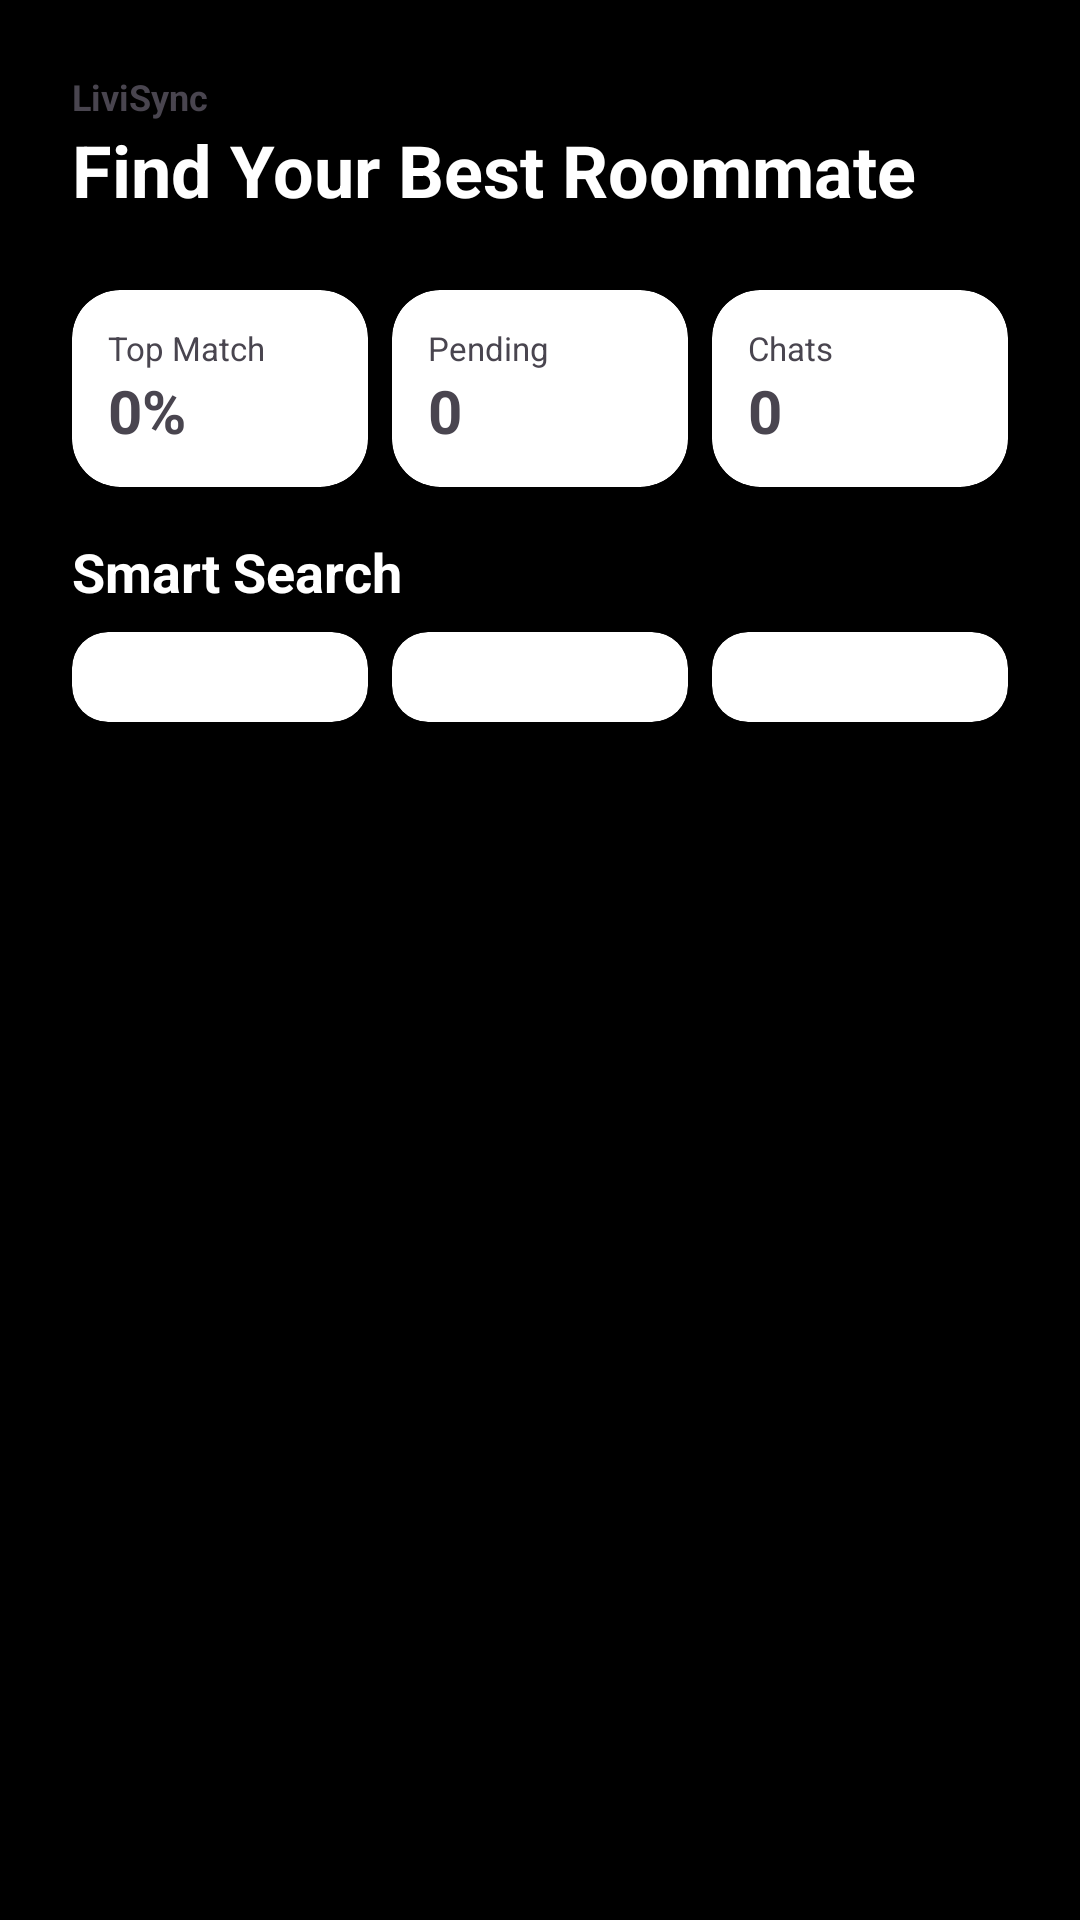

Produce the Android XML layout that renders to this screen, including the resource entries it uses.
<!-- AndroidManifest.xml: application theme Theme.LiviSync -->
<!-- res/layout/fragment_home.xml -->
<?xml version="1.0" encoding="utf-8"?>
<LinearLayout xmlns:android="http://schemas.android.com/apk/res/android"
    xmlns:app="http://schemas.android.com/apk/res-auto"
    android:layout_width="match_parent"
    android:layout_height="match_parent"
    android:background="@color/black"
    android:orientation="vertical">

    <LinearLayout
        android:layout_width="match_parent"
        android:layout_height="wrap_content"
        android:orientation="horizontal"
        android:padding="24dp">

        <LinearLayout
            android:layout_width="0dp"
            android:layout_height="wrap_content"
            android:layout_weight="1"
            android:orientation="vertical">

            <TextView
                android:layout_width="wrap_content"
                android:layout_height="wrap_content"
                android:text="@string/app_name"
                android:textColor="@color/grey"
                android:textSize="12sp"
                android:textStyle="bold" />

            <TextView
                android:layout_width="wrap_content"
                android:layout_height="wrap_content"
                android:text="@string/find_your_best_roommate"
                android:textColor="@color/white"
                android:textSize="24sp"
                android:textStyle="bold" />
        </LinearLayout>
    </LinearLayout>

    <LinearLayout
        android:layout_width="match_parent"
        android:layout_height="wrap_content"
        android:layout_marginBottom="16dp"
        android:orientation="horizontal"
        android:paddingStart="24dp"
        android:paddingEnd="24dp">

        <androidx.cardview.widget.CardView
            android:layout_width="0dp"
            android:layout_height="wrap_content"
            android:layout_weight="1"
            android:layout_marginEnd="8dp"
            app:cardBackgroundColor="@color/white"
            app:cardCornerRadius="16dp">
            <LinearLayout
                android:layout_width="match_parent"
                android:layout_height="wrap_content"
                android:orientation="vertical"
                android:padding="12dp">
                <TextView
                    android:layout_width="wrap_content"
                    android:layout_height="wrap_content"
                    android:text="@string/top_match"
                    android:textColor="@color/grey"
                    android:textSize="11sp" />
                <TextView
                    android:id="@+id/tvTopMatch"
                    android:layout_width="wrap_content"
                    android:layout_height="wrap_content"
                    android:text="@string/_0"
                    android:textColor="@color/darkGrey"
                    android:textSize="20sp"
                    android:textStyle="bold" />
            </LinearLayout>
        </androidx.cardview.widget.CardView>

        <androidx.cardview.widget.CardView
            android:layout_width="0dp"
            android:layout_height="wrap_content"
            android:layout_weight="1"
            android:layout_marginEnd="8dp"
            app:cardBackgroundColor="@color/white"
            app:cardCornerRadius="16dp">
            <LinearLayout
                android:layout_width="match_parent"
                android:layout_height="wrap_content"
                android:orientation="vertical"
                android:padding="12dp">
                <TextView
                    android:layout_width="wrap_content"
                    android:layout_height="wrap_content"
                    android:text="@string/pending"
                    android:textColor="@color/grey"
                    android:textSize="11sp" />
                <TextView
                    android:id="@+id/tvPendingRequests"
                    android:layout_width="wrap_content"
                    android:layout_height="wrap_content"
                    android:text="0"
                    android:textColor="@color/darkGrey"
                    android:textSize="20sp"
                    android:textStyle="bold" />
            </LinearLayout>
        </androidx.cardview.widget.CardView>

        <androidx.cardview.widget.CardView
            android:layout_width="0dp"
            android:layout_height="wrap_content"
            android:layout_weight="1"
            app:cardBackgroundColor="@color/white"
            app:cardCornerRadius="16dp">
            <LinearLayout
                android:layout_width="match_parent"
                android:layout_height="wrap_content"
                android:orientation="vertical"
                android:padding="12dp">
                <TextView
                    android:layout_width="wrap_content"
                    android:layout_height="wrap_content"
                    android:text="Chats"
                    android:textColor="@color/grey"
                    android:textSize="11sp" />
                <TextView
                    android:id="@+id/tvUnreadChats"
                    android:layout_width="wrap_content"
                    android:layout_height="wrap_content"
                    android:text="0"
                    android:textColor="@color/darkGrey"
                    android:textSize="20sp"
                    android:textStyle="bold" />
            </LinearLayout>
        </androidx.cardview.widget.CardView>
    </LinearLayout>

    <TextView
        android:layout_width="wrap_content"
        android:layout_height="wrap_content"
        android:layout_marginBottom="8dp"
        android:paddingStart="24dp"
        android:paddingEnd="24dp"
        android:text="Smart Search"
        android:textColor="@color/white"
        android:textSize="18sp"
        android:textStyle="bold" />

    <LinearLayout
        android:layout_width="match_parent"
        android:layout_height="wrap_content"
        android:layout_marginBottom="16dp"
        android:orientation="horizontal"
        android:paddingStart="24dp"
        android:paddingEnd="24dp">

        <androidx.cardview.widget.CardView
            android:layout_width="0dp"
            android:layout_height="wrap_content"
            android:layout_weight="1"
            android:layout_marginEnd="8dp"
            app:cardBackgroundColor="@color/white"
            app:cardCornerRadius="12dp"
            app:cardElevation="0dp">
            <Spinner
                android:id="@+id/spFilterBudget"
                android:layout_width="match_parent"
                android:layout_height="30dp"
                android:background="@android:color/transparent"
                android:popupBackground="@color/white"/>
        </androidx.cardview.widget.CardView>

        <androidx.cardview.widget.CardView
            android:layout_width="0dp"
            android:layout_height="wrap_content"
            android:layout_weight="1"
            android:layout_marginEnd="8dp"
            app:cardBackgroundColor="@color/white"
            app:cardCornerRadius="12dp"
            app:cardElevation="0dp">
            <Spinner
                android:id="@+id/spFilterSleep"
                android:layout_width="match_parent"
                android:layout_height="30dp"
                android:background="@android:color/transparent"
                android:popupBackground="@color/white"/>
        </androidx.cardview.widget.CardView>

        <androidx.cardview.widget.CardView
            android:layout_width="0dp"
            android:layout_height="wrap_content"
            android:layout_weight="1"
            app:cardBackgroundColor="@color/white"
            app:cardCornerRadius="12dp"
            app:cardElevation="0dp">
            <Spinner
                android:id="@+id/spFilterPets"
                android:layout_width="match_parent"
                android:layout_height="30dp"
                android:background="@android:color/transparent"
                android:popupBackground="@color/white"/>
        </androidx.cardview.widget.CardView>
    </LinearLayout>

    <androidx.recyclerview.widget.RecyclerView
        android:id="@+id/rvRoommates"
        android:layout_width="match_parent"
        android:layout_height="0dp"
        android:layout_weight="1"
        android:clipToPadding="false"
        android:paddingStart="16dp"
        android:paddingEnd="16dp" />

</LinearLayout>
<!-- resources referenced by this layout -->
<resources>
  <string name="_0">0%</string>
  <string name="app_name">LiviSync</string>
  <string name="find_your_best_roommate">Find Your Best Roommate</string>
  <string name="pending">Pending</string>
  <string name="top_match">Top Match</string>
  <style name="Theme.LiviSync" parent="Base.Theme.LiviSync" />
  <style name="Base.Theme.LiviSync" parent="Theme.Material3.DayNight.NoActionBar">
          <item name="colorPrimary">@color/darkGrey</item>
          <item name="colorOnPrimary">@color/white</item>
          <item name="android:statusBarColor">@color/black</item>
          <item name="android:navigationBarColor">@color/black</item>
          <item name="android:windowLightStatusBar">false</item>
          <item name="indicatorColor">@color/grey</item>
  
          <item name="android:spinnerStyle">@style/Widget.LiviSync.Spinner</item>
      </style>
  <style name="Widget.LiviSync.Spinner" parent="Widget.AppCompat.Spinner">
          <item name="android:popupBackground">@color/white</item>
      </style>
  <!-- not gathered from this repository: default colours our renderer supplied (Android Studio template values) -->
  <color name="black">#FF000000</color>
  <color name="white">#FFFFFFFF</color>
</resources>
